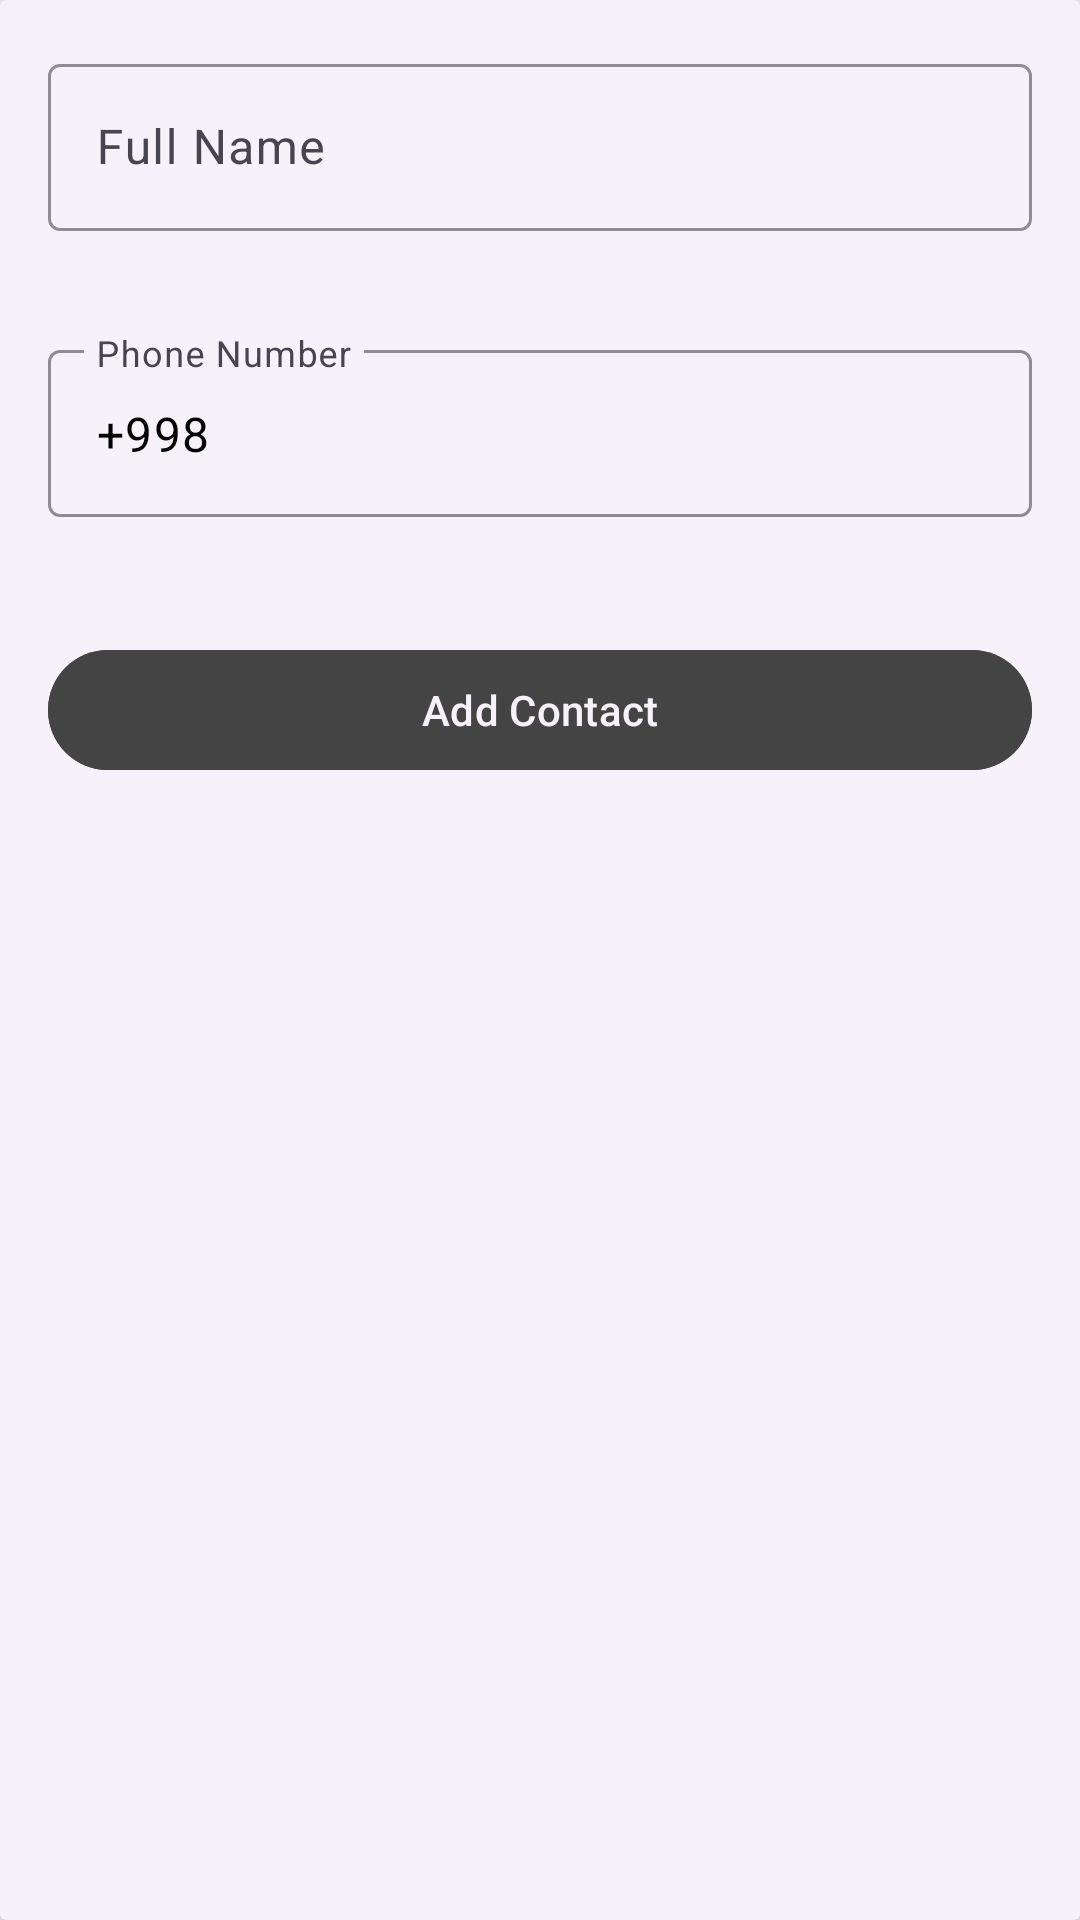

Write the Android layout XML for this screen, with the resource values it uses.
<!-- AndroidManifest.xml: application theme Theme.ContactApp -->
<!-- res/layout/dialog_add_contact.xml -->
<?xml version="1.0" encoding="utf-8"?>
<androidx.cardview.widget.CardView
    xmlns:android="http://schemas.android.com/apk/res/android"
    xmlns:app="http://schemas.android.com/apk/res-auto"
    android:layout_width="match_parent"
    android:layout_height="wrap_content"
    android:layout_margin="20dp"
    app:cardElevation="8dp"
    app:cardBackgroundColor="@color/color_cardview">

    <androidx.constraintlayout.widget.ConstraintLayout
        android:layout_width="match_parent"
        android:layout_height="wrap_content"
        android:padding="16dp">

        <com.google.android.material.textfield.TextInputLayout
            android:id="@+id/container_name"
            android:layout_width="0dp"
            android:layout_height="wrap_content"
            android:hint="Full Name"
            app:errorEnabled="true"
            app:boxStrokeColor="@color/color_text_title"
            app:hintTextColor="@color/color_text_title"
            app:layout_constraintTop_toTopOf="parent"
            app:layout_constraintStart_toStartOf="parent"
            app:layout_constraintEnd_toEndOf="parent">

            <com.google.android.material.textfield.TextInputEditText
                android:id="@+id/et_name"
                android:layout_width="match_parent"
                android:layout_height="wrap_content"
                android:textColor="@color/black"
                android:inputType="textPersonName"/>
        </com.google.android.material.textfield.TextInputLayout>

        <com.google.android.material.textfield.TextInputLayout
            android:id="@+id/container_phone"
            android:layout_width="0dp"
            android:layout_height="wrap_content"
            android:hint="Phone Number"
            app:boxStrokeColor="@color/color_text_title"
            app:hintTextColor="@color/color_text_title"
            android:layout_marginTop="14dp"
            app:errorEnabled="true"
            app:layout_constraintTop_toBottomOf="@id/container_name"
            app:layout_constraintStart_toStartOf="parent"
            app:layout_constraintEnd_toEndOf="parent">

            <com.google.android.material.textfield.TextInputEditText
                android:id="@+id/et_phone"
                android:layout_width="match_parent"
                android:layout_height="wrap_content"
                android:text="+998"
                android:textColor="@color/black"
                android:inputType="phone"/>
        </com.google.android.material.textfield.TextInputLayout>

        <com.google.android.material.button.MaterialButton
            android:id="@+id/btn_add_contact"
            android:layout_width="0dp"
            android:layout_height="wrap_content"
            android:text="Add Contact"
            android:layout_marginTop="20dp"
            style="?attr/materialButtonTonalStyle"
            android:textColor="@color/color_cardview"
            android:backgroundTint="@color/color_text_dec"
            app:layout_constraintTop_toBottomOf="@id/container_phone"
            app:layout_constraintStart_toStartOf="parent"
            app:layout_constraintEnd_toEndOf="parent"
            app:layout_constraintBottom_toBottomOf="parent"/>

    </androidx.constraintlayout.widget.ConstraintLayout>

</androidx.cardview.widget.CardView>
<!-- resources referenced by this layout -->
<resources>
  <color name="black">#FF000000</color>
  <color name="color_cardview">#F7F2FA</color>
  <color name="color_text_dec">#444444</color>
  <color name="color_text_title">#000000</color>
  <style name="Theme.ContactApp" parent="Base.Theme.ContactApp" />
  <style name="Base.Theme.ContactApp" parent="Theme.Material3.DayNight.NoActionBar">
          
          
      </style>
</resources>
